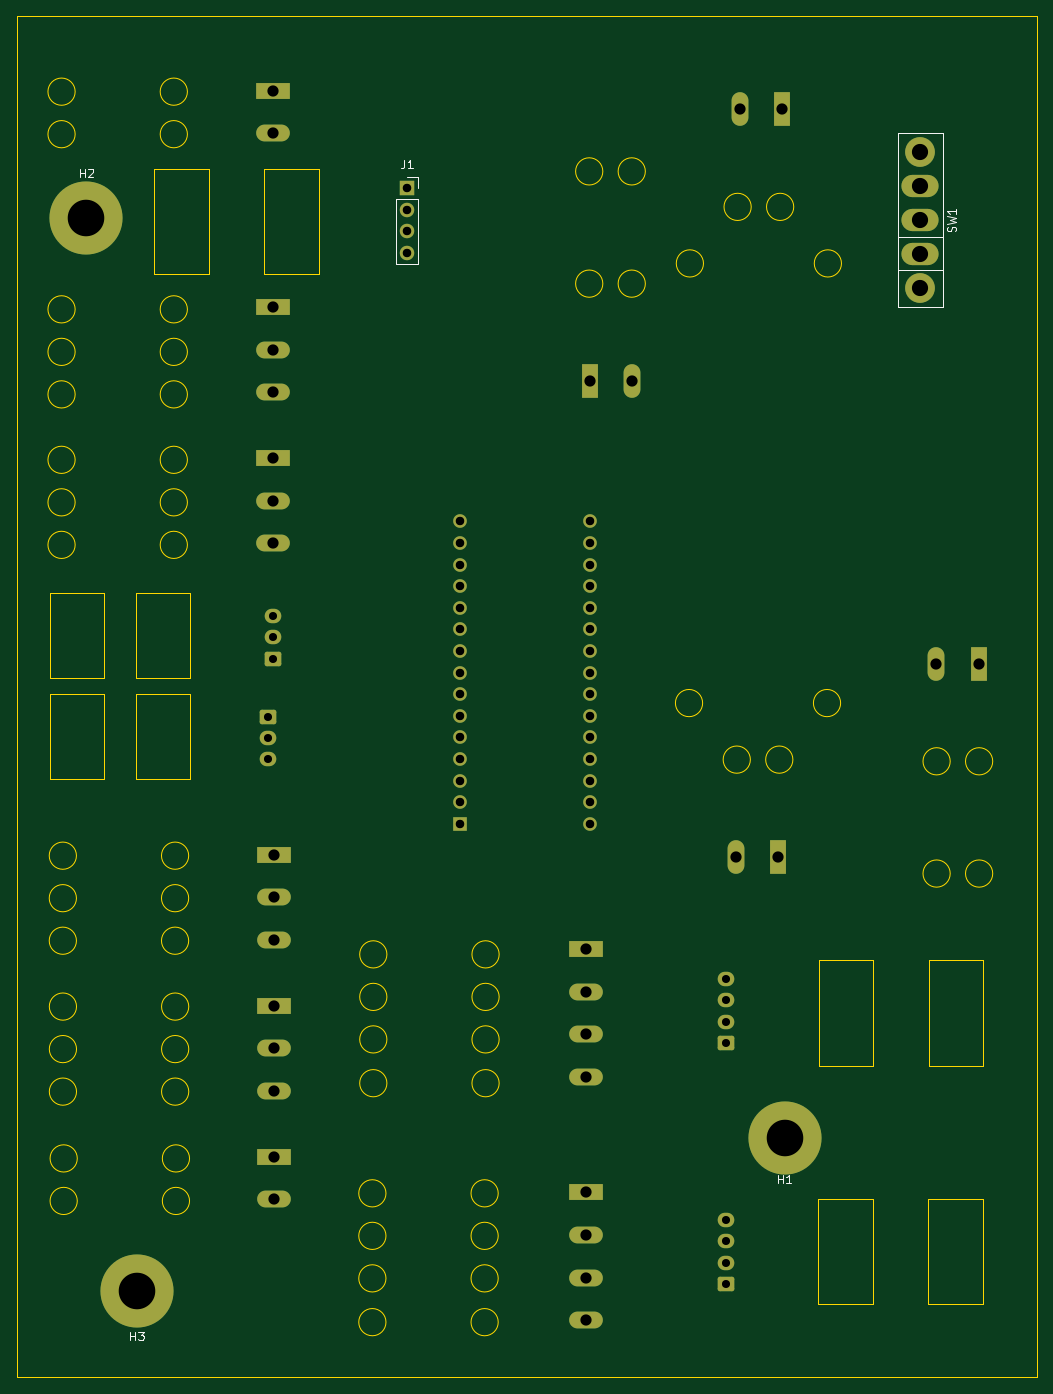
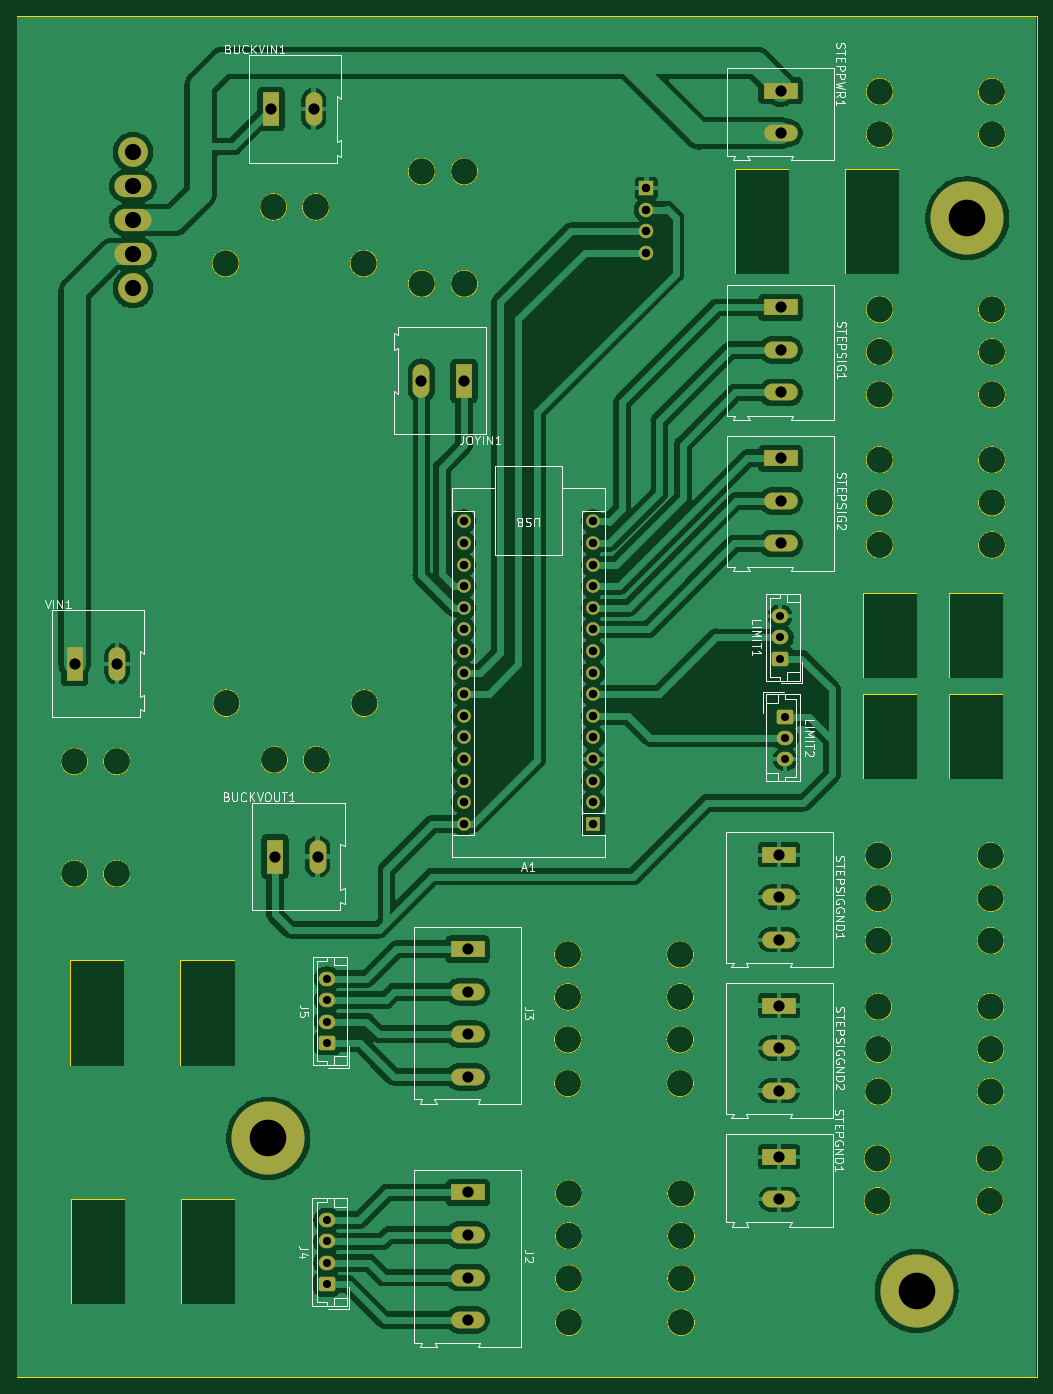
Circuit board: 10 layer files. Board 119.9 x 160.0 mm.
- bottom_copper: stepper_microscope_stage-B_Cu.gbr (647818 bytes)
- bottom_mask: stepper_microscope_stage-B_Mask.gbr (4426 bytes)
- paste: stepper_microscope_stage-B_Paste.gbr (505 bytes)
- bottom_silk: stepper_microscope_stage-B_Silkscreen.gbr (52814 bytes)
- outline: stepper_microscope_stage-Edge_Cuts.gbr (6761 bytes)
- top_copper: stepper_microscope_stage-F_Cu.gbr (8136 bytes)
- top_mask: stepper_microscope_stage-F_Mask.gbr (4426 bytes)
- paste: stepper_microscope_stage-F_Paste.gbr (505 bytes)
- top_silk: stepper_microscope_stage-F_Silkscreen.gbr (5015 bytes)
- drill: stepper_microscope_stage.drl (2166 bytes)

=== bottom_copper: stepper_microscope_stage-B_Cu.gbr (647818 bytes, source omitted) ===
=== bottom_mask: stepper_microscope_stage-B_Mask.gbr ===
%TF.GenerationSoftware,KiCad,Pcbnew,7.0.8-7.0.8~ubuntu22.04.1*%
%TF.CreationDate,2023-11-09T15:08:59-07:00*%
%TF.ProjectId,stepper_microscope_stage,73746570-7065-4725-9f6d-6963726f7363,10*%
%TF.SameCoordinates,Original*%
%TF.FileFunction,Soldermask,Bot*%
%TF.FilePolarity,Negative*%
%FSLAX46Y46*%
G04 Gerber Fmt 4.6, Leading zero omitted, Abs format (unit mm)*
G04 Created by KiCad (PCBNEW 7.0.8-7.0.8~ubuntu22.04.1) date 2023-11-09 15:08:59*
%MOMM*%
%LPD*%
G01*
G04 APERTURE LIST*
G04 Aperture macros list*
%AMRoundRect*
0 Rectangle with rounded corners*
0 $1 Rounding radius*
0 $2 $3 $4 $5 $6 $7 $8 $9 X,Y pos of 4 corners*
0 Add a 4 corners polygon primitive as box body*
4,1,4,$2,$3,$4,$5,$6,$7,$8,$9,$2,$3,0*
0 Add four circle primitives for the rounded corners*
1,1,$1+$1,$2,$3*
1,1,$1+$1,$4,$5*
1,1,$1+$1,$6,$7*
1,1,$1+$1,$8,$9*
0 Add four rect primitives between the rounded corners*
20,1,$1+$1,$2,$3,$4,$5,0*
20,1,$1+$1,$4,$5,$6,$7,0*
20,1,$1+$1,$6,$7,$8,$9,0*
20,1,$1+$1,$8,$9,$2,$3,0*%
G04 Aperture macros list end*
%ADD10C,3.500000*%
%ADD11O,4.375000X2.625000*%
%ADD12R,1.980000X3.960000*%
%ADD13O,1.980000X3.960000*%
%ADD14R,1.700000X1.700000*%
%ADD15O,1.700000X1.700000*%
%ADD16C,8.600000*%
%ADD17R,3.960000X1.980000*%
%ADD18O,3.960000X1.980000*%
%ADD19RoundRect,0.250000X-0.725000X0.600000X-0.725000X-0.600000X0.725000X-0.600000X0.725000X0.600000X0*%
%ADD20O,1.950000X1.700000*%
%ADD21RoundRect,0.250000X0.725000X-0.600000X0.725000X0.600000X-0.725000X0.600000X-0.725000X-0.600000X0*%
%ADD22R,1.600000X1.600000*%
%ADD23O,1.600000X1.600000*%
G04 APERTURE END LIST*
D10*
%TO.C,SW1*%
X145732856Y-57332856D03*
X145732856Y-41332856D03*
D11*
X145732856Y-53332856D03*
X145732856Y-49332856D03*
X145732856Y-45332856D03*
%TD*%
D12*
%TO.C,BUCKVOUT1*%
X129027856Y-124177856D03*
D13*
X124027856Y-124177856D03*
%TD*%
%TO.C,BUCKVIN1*%
X124494286Y-36277856D03*
D12*
X129494286Y-36277856D03*
%TD*%
D14*
%TO.C,J1*%
X85352856Y-45577856D03*
D15*
X85352856Y-48117856D03*
X85352856Y-50657856D03*
X85352856Y-53197856D03*
%TD*%
D16*
%TO.C,H2*%
X47627856Y-49127856D03*
%TD*%
%TO.C,H3*%
X53577856Y-175277856D03*
%TD*%
%TO.C,H1*%
X129827856Y-157327856D03*
%TD*%
D17*
%TO.C,J2*%
X106367856Y-163677856D03*
D18*
X106367856Y-168677856D03*
X106367856Y-173677856D03*
X106367856Y-178677856D03*
%TD*%
D19*
%TO.C,LIMIT2*%
X69027856Y-107727856D03*
D20*
X69027856Y-110227856D03*
X69027856Y-112727856D03*
%TD*%
D21*
%TO.C,J5*%
X122877856Y-146077856D03*
D20*
X122877856Y-143577856D03*
X122877856Y-141077856D03*
X122877856Y-138577856D03*
%TD*%
D17*
%TO.C,STEPSIGGND2*%
X69738672Y-141700000D03*
D18*
X69738672Y-146700000D03*
X69738672Y-151700000D03*
%TD*%
D17*
%TO.C,STEPSIG1*%
X69577856Y-59600000D03*
D18*
X69577856Y-64600000D03*
X69577856Y-69600000D03*
%TD*%
D17*
%TO.C,STEPGND1*%
X69728672Y-159480000D03*
D18*
X69728672Y-164480000D03*
%TD*%
D17*
%TO.C,STEPSIGGND1*%
X69738672Y-123950000D03*
D18*
X69738672Y-128950000D03*
X69738672Y-133950000D03*
%TD*%
D21*
%TO.C,LIMIT1*%
X69637856Y-100910712D03*
D20*
X69637856Y-98410712D03*
X69637856Y-95910712D03*
%TD*%
D18*
%TO.C,STEPPWR1*%
X69577856Y-39102856D03*
D17*
X69577856Y-34102856D03*
%TD*%
D22*
%TO.C,A1*%
X91617856Y-120325000D03*
D23*
X91617856Y-117785000D03*
X91617856Y-115245000D03*
X91617856Y-112705000D03*
X91617856Y-110165000D03*
X91617856Y-107625000D03*
X91617856Y-105085000D03*
X91617856Y-102545000D03*
X91617856Y-100005000D03*
X91617856Y-97465000D03*
X91617856Y-94925000D03*
X91617856Y-92385000D03*
X91617856Y-89845000D03*
X91617856Y-87305000D03*
X91617856Y-84765000D03*
X106857856Y-84765000D03*
X106857856Y-87305000D03*
X106857856Y-89845000D03*
X106857856Y-92385000D03*
X106857856Y-94925000D03*
X106857856Y-97465000D03*
X106857856Y-100005000D03*
X106857856Y-102545000D03*
X106857856Y-105085000D03*
X106857856Y-107625000D03*
X106857856Y-110165000D03*
X106857856Y-112705000D03*
X106857856Y-115245000D03*
X106857856Y-117785000D03*
X106857856Y-120325000D03*
%TD*%
D12*
%TO.C,JOYIN1*%
X106812856Y-68227856D03*
D13*
X111812856Y-68227856D03*
%TD*%
D17*
%TO.C,STEPSIG2*%
X69577856Y-77350000D03*
D18*
X69577856Y-82350000D03*
X69577856Y-87350000D03*
%TD*%
D17*
%TO.C,J3*%
X106377856Y-135067856D03*
D18*
X106377856Y-140067856D03*
X106377856Y-145067856D03*
X106377856Y-150067856D03*
%TD*%
D21*
%TO.C,J4*%
X122917856Y-174437856D03*
D20*
X122917856Y-171937856D03*
X122917856Y-169437856D03*
X122917856Y-166937856D03*
%TD*%
D12*
%TO.C,VIN1*%
X152592856Y-101502856D03*
D13*
X147592856Y-101502856D03*
%TD*%
M02*

=== paste: stepper_microscope_stage-B_Paste.gbr ===
%TF.GenerationSoftware,KiCad,Pcbnew,7.0.8-7.0.8~ubuntu22.04.1*%
%TF.CreationDate,2023-11-09T15:08:59-07:00*%
%TF.ProjectId,stepper_microscope_stage,73746570-7065-4725-9f6d-6963726f7363,10*%
%TF.SameCoordinates,Original*%
%TF.FileFunction,Paste,Bot*%
%TF.FilePolarity,Positive*%
%FSLAX46Y46*%
G04 Gerber Fmt 4.6, Leading zero omitted, Abs format (unit mm)*
G04 Created by KiCad (PCBNEW 7.0.8-7.0.8~ubuntu22.04.1) date 2023-11-09 15:08:59*
%MOMM*%
%LPD*%
G01*
G04 APERTURE LIST*
G04 APERTURE END LIST*
M02*

=== bottom_silk: stepper_microscope_stage-B_Silkscreen.gbr (52814 bytes, source omitted) ===
=== outline: stepper_microscope_stage-Edge_Cuts.gbr (6761 bytes, source omitted) ===
=== top_copper: stepper_microscope_stage-F_Cu.gbr (8136 bytes, source omitted) ===
=== top_mask: stepper_microscope_stage-F_Mask.gbr ===
%TF.GenerationSoftware,KiCad,Pcbnew,7.0.8-7.0.8~ubuntu22.04.1*%
%TF.CreationDate,2023-11-09T15:08:59-07:00*%
%TF.ProjectId,stepper_microscope_stage,73746570-7065-4725-9f6d-6963726f7363,10*%
%TF.SameCoordinates,Original*%
%TF.FileFunction,Soldermask,Top*%
%TF.FilePolarity,Negative*%
%FSLAX46Y46*%
G04 Gerber Fmt 4.6, Leading zero omitted, Abs format (unit mm)*
G04 Created by KiCad (PCBNEW 7.0.8-7.0.8~ubuntu22.04.1) date 2023-11-09 15:08:59*
%MOMM*%
%LPD*%
G01*
G04 APERTURE LIST*
G04 Aperture macros list*
%AMRoundRect*
0 Rectangle with rounded corners*
0 $1 Rounding radius*
0 $2 $3 $4 $5 $6 $7 $8 $9 X,Y pos of 4 corners*
0 Add a 4 corners polygon primitive as box body*
4,1,4,$2,$3,$4,$5,$6,$7,$8,$9,$2,$3,0*
0 Add four circle primitives for the rounded corners*
1,1,$1+$1,$2,$3*
1,1,$1+$1,$4,$5*
1,1,$1+$1,$6,$7*
1,1,$1+$1,$8,$9*
0 Add four rect primitives between the rounded corners*
20,1,$1+$1,$2,$3,$4,$5,0*
20,1,$1+$1,$4,$5,$6,$7,0*
20,1,$1+$1,$6,$7,$8,$9,0*
20,1,$1+$1,$8,$9,$2,$3,0*%
G04 Aperture macros list end*
%ADD10C,3.500000*%
%ADD11O,4.375000X2.625000*%
%ADD12R,1.980000X3.960000*%
%ADD13O,1.980000X3.960000*%
%ADD14R,1.700000X1.700000*%
%ADD15O,1.700000X1.700000*%
%ADD16C,8.600000*%
%ADD17R,3.960000X1.980000*%
%ADD18O,3.960000X1.980000*%
%ADD19RoundRect,0.250000X-0.725000X0.600000X-0.725000X-0.600000X0.725000X-0.600000X0.725000X0.600000X0*%
%ADD20O,1.950000X1.700000*%
%ADD21RoundRect,0.250000X0.725000X-0.600000X0.725000X0.600000X-0.725000X0.600000X-0.725000X-0.600000X0*%
%ADD22R,1.600000X1.600000*%
%ADD23O,1.600000X1.600000*%
G04 APERTURE END LIST*
D10*
%TO.C,SW1*%
X145732856Y-57332856D03*
X145732856Y-41332856D03*
D11*
X145732856Y-53332856D03*
X145732856Y-49332856D03*
X145732856Y-45332856D03*
%TD*%
D12*
%TO.C,BUCKVOUT1*%
X129027856Y-124177856D03*
D13*
X124027856Y-124177856D03*
%TD*%
%TO.C,BUCKVIN1*%
X124494286Y-36277856D03*
D12*
X129494286Y-36277856D03*
%TD*%
D14*
%TO.C,J1*%
X85352856Y-45577856D03*
D15*
X85352856Y-48117856D03*
X85352856Y-50657856D03*
X85352856Y-53197856D03*
%TD*%
D16*
%TO.C,H2*%
X47627856Y-49127856D03*
%TD*%
%TO.C,H3*%
X53577856Y-175277856D03*
%TD*%
%TO.C,H1*%
X129827856Y-157327856D03*
%TD*%
D17*
%TO.C,J2*%
X106367856Y-163677856D03*
D18*
X106367856Y-168677856D03*
X106367856Y-173677856D03*
X106367856Y-178677856D03*
%TD*%
D19*
%TO.C,LIMIT2*%
X69027856Y-107727856D03*
D20*
X69027856Y-110227856D03*
X69027856Y-112727856D03*
%TD*%
D21*
%TO.C,J5*%
X122877856Y-146077856D03*
D20*
X122877856Y-143577856D03*
X122877856Y-141077856D03*
X122877856Y-138577856D03*
%TD*%
D17*
%TO.C,STEPSIGGND2*%
X69738672Y-141700000D03*
D18*
X69738672Y-146700000D03*
X69738672Y-151700000D03*
%TD*%
D17*
%TO.C,STEPSIG1*%
X69577856Y-59600000D03*
D18*
X69577856Y-64600000D03*
X69577856Y-69600000D03*
%TD*%
D17*
%TO.C,STEPGND1*%
X69728672Y-159480000D03*
D18*
X69728672Y-164480000D03*
%TD*%
D17*
%TO.C,STEPSIGGND1*%
X69738672Y-123950000D03*
D18*
X69738672Y-128950000D03*
X69738672Y-133950000D03*
%TD*%
D21*
%TO.C,LIMIT1*%
X69637856Y-100910712D03*
D20*
X69637856Y-98410712D03*
X69637856Y-95910712D03*
%TD*%
D18*
%TO.C,STEPPWR1*%
X69577856Y-39102856D03*
D17*
X69577856Y-34102856D03*
%TD*%
D22*
%TO.C,A1*%
X91617856Y-120325000D03*
D23*
X91617856Y-117785000D03*
X91617856Y-115245000D03*
X91617856Y-112705000D03*
X91617856Y-110165000D03*
X91617856Y-107625000D03*
X91617856Y-105085000D03*
X91617856Y-102545000D03*
X91617856Y-100005000D03*
X91617856Y-97465000D03*
X91617856Y-94925000D03*
X91617856Y-92385000D03*
X91617856Y-89845000D03*
X91617856Y-87305000D03*
X91617856Y-84765000D03*
X106857856Y-84765000D03*
X106857856Y-87305000D03*
X106857856Y-89845000D03*
X106857856Y-92385000D03*
X106857856Y-94925000D03*
X106857856Y-97465000D03*
X106857856Y-100005000D03*
X106857856Y-102545000D03*
X106857856Y-105085000D03*
X106857856Y-107625000D03*
X106857856Y-110165000D03*
X106857856Y-112705000D03*
X106857856Y-115245000D03*
X106857856Y-117785000D03*
X106857856Y-120325000D03*
%TD*%
D12*
%TO.C,JOYIN1*%
X106812856Y-68227856D03*
D13*
X111812856Y-68227856D03*
%TD*%
D17*
%TO.C,STEPSIG2*%
X69577856Y-77350000D03*
D18*
X69577856Y-82350000D03*
X69577856Y-87350000D03*
%TD*%
D17*
%TO.C,J3*%
X106377856Y-135067856D03*
D18*
X106377856Y-140067856D03*
X106377856Y-145067856D03*
X106377856Y-150067856D03*
%TD*%
D21*
%TO.C,J4*%
X122917856Y-174437856D03*
D20*
X122917856Y-171937856D03*
X122917856Y-169437856D03*
X122917856Y-166937856D03*
%TD*%
D12*
%TO.C,VIN1*%
X152592856Y-101502856D03*
D13*
X147592856Y-101502856D03*
%TD*%
M02*

=== paste: stepper_microscope_stage-F_Paste.gbr ===
%TF.GenerationSoftware,KiCad,Pcbnew,7.0.8-7.0.8~ubuntu22.04.1*%
%TF.CreationDate,2023-11-09T15:08:59-07:00*%
%TF.ProjectId,stepper_microscope_stage,73746570-7065-4725-9f6d-6963726f7363,10*%
%TF.SameCoordinates,Original*%
%TF.FileFunction,Paste,Top*%
%TF.FilePolarity,Positive*%
%FSLAX46Y46*%
G04 Gerber Fmt 4.6, Leading zero omitted, Abs format (unit mm)*
G04 Created by KiCad (PCBNEW 7.0.8-7.0.8~ubuntu22.04.1) date 2023-11-09 15:08:59*
%MOMM*%
%LPD*%
G01*
G04 APERTURE LIST*
G04 APERTURE END LIST*
M02*

=== top_silk: stepper_microscope_stage-F_Silkscreen.gbr ===
%TF.GenerationSoftware,KiCad,Pcbnew,7.0.8-7.0.8~ubuntu22.04.1*%
%TF.CreationDate,2023-11-09T15:08:59-07:00*%
%TF.ProjectId,stepper_microscope_stage,73746570-7065-4725-9f6d-6963726f7363,10*%
%TF.SameCoordinates,Original*%
%TF.FileFunction,Legend,Top*%
%TF.FilePolarity,Positive*%
%FSLAX46Y46*%
G04 Gerber Fmt 4.6, Leading zero omitted, Abs format (unit mm)*
G04 Created by KiCad (PCBNEW 7.0.8-7.0.8~ubuntu22.04.1) date 2023-11-09 15:08:59*
%MOMM*%
%LPD*%
G01*
G04 APERTURE LIST*
%ADD10C,0.150000*%
%ADD11C,0.100000*%
%ADD12C,0.120000*%
G04 APERTURE END LIST*
D10*
X149827556Y-50666188D02*
X149875175Y-50523331D01*
X149875175Y-50523331D02*
X149875175Y-50285236D01*
X149875175Y-50285236D02*
X149827556Y-50189998D01*
X149827556Y-50189998D02*
X149779936Y-50142379D01*
X149779936Y-50142379D02*
X149684698Y-50094760D01*
X149684698Y-50094760D02*
X149589460Y-50094760D01*
X149589460Y-50094760D02*
X149494222Y-50142379D01*
X149494222Y-50142379D02*
X149446603Y-50189998D01*
X149446603Y-50189998D02*
X149398984Y-50285236D01*
X149398984Y-50285236D02*
X149351365Y-50475712D01*
X149351365Y-50475712D02*
X149303746Y-50570950D01*
X149303746Y-50570950D02*
X149256127Y-50618569D01*
X149256127Y-50618569D02*
X149160889Y-50666188D01*
X149160889Y-50666188D02*
X149065651Y-50666188D01*
X149065651Y-50666188D02*
X148970413Y-50618569D01*
X148970413Y-50618569D02*
X148922794Y-50570950D01*
X148922794Y-50570950D02*
X148875175Y-50475712D01*
X148875175Y-50475712D02*
X148875175Y-50237617D01*
X148875175Y-50237617D02*
X148922794Y-50094760D01*
X148875175Y-49761426D02*
X149875175Y-49523331D01*
X149875175Y-49523331D02*
X149160889Y-49332855D01*
X149160889Y-49332855D02*
X149875175Y-49142379D01*
X149875175Y-49142379D02*
X148875175Y-48904284D01*
X149875175Y-47999522D02*
X149875175Y-48570950D01*
X149875175Y-48285236D02*
X148875175Y-48285236D01*
X148875175Y-48285236D02*
X149018032Y-48380474D01*
X149018032Y-48380474D02*
X149113270Y-48475712D01*
X149113270Y-48475712D02*
X149160889Y-48570950D01*
X85019522Y-42262675D02*
X85019522Y-42976960D01*
X85019522Y-42976960D02*
X84971903Y-43119817D01*
X84971903Y-43119817D02*
X84876665Y-43215056D01*
X84876665Y-43215056D02*
X84733808Y-43262675D01*
X84733808Y-43262675D02*
X84638570Y-43262675D01*
X86019522Y-43262675D02*
X85448094Y-43262675D01*
X85733808Y-43262675D02*
X85733808Y-42262675D01*
X85733808Y-42262675D02*
X85638570Y-42405532D01*
X85638570Y-42405532D02*
X85543332Y-42500770D01*
X85543332Y-42500770D02*
X85448094Y-42548389D01*
X46865951Y-44282675D02*
X46865951Y-43282675D01*
X46865951Y-43758865D02*
X47437379Y-43758865D01*
X47437379Y-44282675D02*
X47437379Y-43282675D01*
X47865951Y-43377913D02*
X47913570Y-43330294D01*
X47913570Y-43330294D02*
X48008808Y-43282675D01*
X48008808Y-43282675D02*
X48246903Y-43282675D01*
X48246903Y-43282675D02*
X48342141Y-43330294D01*
X48342141Y-43330294D02*
X48389760Y-43377913D01*
X48389760Y-43377913D02*
X48437379Y-43473151D01*
X48437379Y-43473151D02*
X48437379Y-43568389D01*
X48437379Y-43568389D02*
X48389760Y-43711246D01*
X48389760Y-43711246D02*
X47818332Y-44282675D01*
X47818332Y-44282675D02*
X48437379Y-44282675D01*
X52815951Y-181032675D02*
X52815951Y-180032675D01*
X52815951Y-180508865D02*
X53387379Y-180508865D01*
X53387379Y-181032675D02*
X53387379Y-180032675D01*
X53768332Y-180032675D02*
X54387379Y-180032675D01*
X54387379Y-180032675D02*
X54054046Y-180413627D01*
X54054046Y-180413627D02*
X54196903Y-180413627D01*
X54196903Y-180413627D02*
X54292141Y-180461246D01*
X54292141Y-180461246D02*
X54339760Y-180508865D01*
X54339760Y-180508865D02*
X54387379Y-180604103D01*
X54387379Y-180604103D02*
X54387379Y-180842198D01*
X54387379Y-180842198D02*
X54339760Y-180937436D01*
X54339760Y-180937436D02*
X54292141Y-180985056D01*
X54292141Y-180985056D02*
X54196903Y-181032675D01*
X54196903Y-181032675D02*
X53911189Y-181032675D01*
X53911189Y-181032675D02*
X53815951Y-180985056D01*
X53815951Y-180985056D02*
X53768332Y-180937436D01*
X128965951Y-162592675D02*
X128965951Y-161592675D01*
X128965951Y-162068865D02*
X129537379Y-162068865D01*
X129537379Y-162592675D02*
X129537379Y-161592675D01*
X130537379Y-162592675D02*
X129965951Y-162592675D01*
X130251665Y-162592675D02*
X130251665Y-161592675D01*
X130251665Y-161592675D02*
X130156427Y-161735532D01*
X130156427Y-161735532D02*
X130061189Y-161830770D01*
X130061189Y-161830770D02*
X129965951Y-161878389D01*
D11*
%TO.C,SW1*%
X145732856Y-59569056D02*
X148399856Y-59569056D01*
X143065856Y-55149456D02*
X148399856Y-55149456D01*
X148399856Y-51339456D02*
X143065856Y-51339456D01*
X145732856Y-39096656D02*
X143065856Y-39096656D01*
X148399856Y-59569056D02*
X143065856Y-59569056D01*
X143065856Y-59569056D02*
X143065856Y-39096656D01*
X143065856Y-39096656D02*
X148399856Y-39096656D01*
X148399856Y-39096656D02*
X148399856Y-59569056D01*
D12*
%TO.C,J1*%
X85352856Y-44247856D02*
X86682856Y-44247856D01*
X86682856Y-44247856D02*
X86682856Y-45577856D01*
X84022856Y-46847856D02*
X84022856Y-54527856D01*
X84022856Y-46847856D02*
X86682856Y-46847856D01*
X86682856Y-46847856D02*
X86682856Y-54527856D01*
X84022856Y-54527856D02*
X86682856Y-54527856D01*
%TD*%
M02*

=== drill: stepper_microscope_stage.drl ===
M48
; DRILL file {KiCad 7.0.8-7.0.8~ubuntu22.04.1} date Thu 09 Nov 2023 03:08:51 PM MST
; FORMAT={-:-/ absolute / metric / decimal}
; #@! TF.CreationDate,2023-11-09T15:08:51-07:00
; #@! TF.GenerationSoftware,Kicad,Pcbnew,7.0.8-7.0.8~ubuntu22.04.1
; #@! TF.FileFunction,MixedPlating,1,2
FMAT,2
METRIC
; #@! TA.AperFunction,Plated,PTH,ComponentDrill
T1C0.950
; #@! TA.AperFunction,Plated,PTH,ComponentDrill
T2C1.000
; #@! TA.AperFunction,Plated,PTH,ComponentDrill
T3C1.320
; #@! TA.AperFunction,Plated,PTH,ComponentDrill
T4C1.905
; #@! TA.AperFunction,Plated,PTH,ComponentDrill
T5C4.300
; #@! TA.AperFunction,NonPlated,NPTH,ComponentDrill
T6C1.905
%
G90
G05
T1
X69.028Y-107.728
X69.028Y-110.228
X69.028Y-112.728
X69.638Y-95.911
X69.638Y-98.411
X69.638Y-100.911
X122.878Y-138.578
X122.878Y-141.078
X122.878Y-143.578
X122.878Y-146.078
X122.918Y-166.938
X122.918Y-169.438
X122.918Y-171.938
X122.918Y-174.438
T2
X85.353Y-45.578
X85.353Y-48.118
X85.353Y-50.658
X85.353Y-53.198
X91.618Y-84.765
X91.618Y-87.305
X91.618Y-89.845
X91.618Y-92.385
X91.618Y-94.925
X91.618Y-97.465
X91.618Y-100.005
X91.618Y-102.545
X91.618Y-105.085
X91.618Y-107.625
X91.618Y-110.165
X91.618Y-112.705
X91.618Y-115.245
X91.618Y-117.785
X91.618Y-120.325
X106.858Y-84.765
X106.858Y-87.305
X106.858Y-89.845
X106.858Y-92.385
X106.858Y-94.925
X106.858Y-97.465
X106.858Y-100.005
X106.858Y-102.545
X106.858Y-105.085
X106.858Y-107.625
X106.858Y-110.165
X106.858Y-112.705
X106.858Y-115.245
X106.858Y-117.785
X106.858Y-120.325
T3
X69.578Y-34.103
X69.578Y-39.103
X69.578Y-59.6
X69.578Y-64.6
X69.578Y-69.6
X69.578Y-77.35
X69.578Y-82.35
X69.578Y-87.35
X69.729Y-159.48
X69.729Y-164.48
X69.739Y-123.95
X69.739Y-128.95
X69.739Y-133.95
X69.739Y-141.7
X69.739Y-146.7
X69.739Y-151.7
X106.368Y-163.678
X106.368Y-168.678
X106.368Y-173.678
X106.368Y-178.678
X106.378Y-135.068
X106.378Y-140.068
X106.378Y-145.068
X106.378Y-150.068
X106.813Y-68.228
X111.813Y-68.228
X124.028Y-124.178
X124.494Y-36.278
X129.028Y-124.178
X129.494Y-36.278
X147.593Y-101.503
X152.593Y-101.503
T4
X145.733Y-45.333
X145.733Y-49.333
X145.733Y-53.333
T5
X47.628Y-49.128
X53.578Y-175.278
X129.828Y-157.328
T6
X145.733Y-41.333
X145.733Y-57.333
T0
M30

